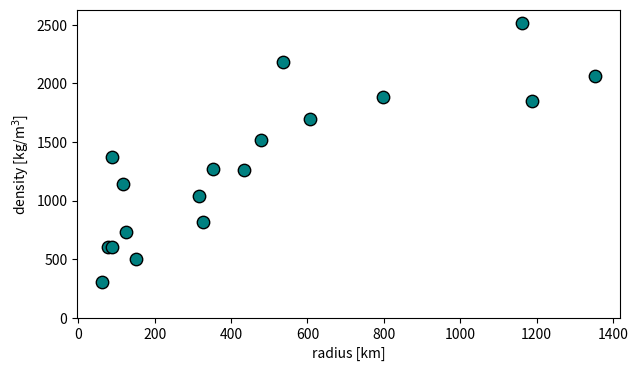

This chart was generated by the following Python code: (Note: this script raises an exception after producing the figure.)
import numpy as np
import matplotlib.pyplot as plt
import seaborn as sns

densities = np.array([600,1370,600,1140,300,730,500,1040,820,1270,1260,1520,2180,1700,1885,2520,1850,2060])
radii = np.array([157,174,178,235,123,249,304,632,652,705,866,958,1070,1212,1595,2326,2376,2706])/2

fig, ax = plt.subplots(1, figsize=(7,4))

plt.scatter(radii, densities, color="teal", edgecolors="black", s=80)
plt.xlabel("radius [km]")
plt.ylabel(r"density [kg/m${^3}$]")
plt.ylim(0)

plt.savefig("img/bierson.pdf")

low_densities = densities[radii < 200]
average_density = np.mean(low_densities)